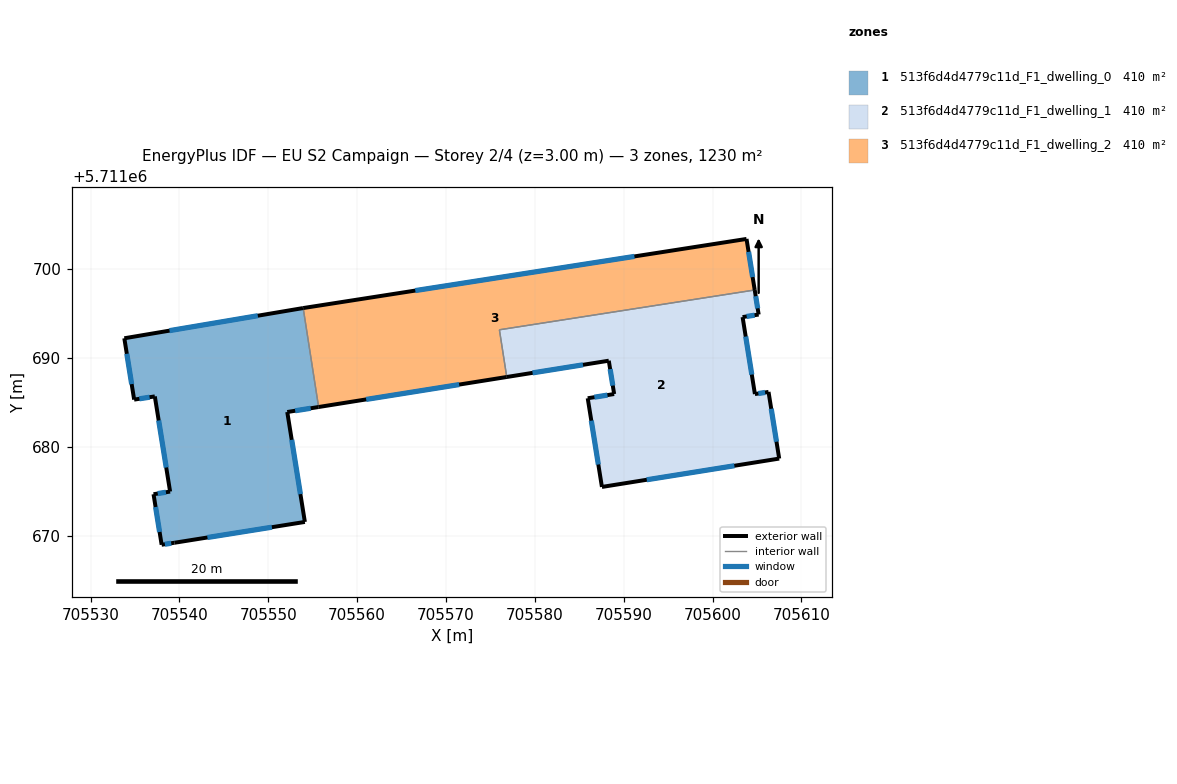
=== STOREY PLAN SPEC (per zone: floor XY polygon, exterior-wall plan segments, windows/doors) ===
zone 1: 513f6d4d4779c11d_F1_dwelling_0  (410.0 m²)
  floor: (705554.11, 5711671.53) (705552.13, 5711683.90) (705555.66, 5711684.46) (705553.92, 5711695.60) (705553.90, 5711695.59) (705533.79, 5711692.20) (705534.90, 5711685.29) (705537.23, 5711685.66) (705538.95, 5711674.94) (705537.08, 5711674.65) (705537.99, 5711668.96) (705539.44, 5711669.18)
  exterior wall: (705555.66, 5711684.46) – (705552.13, 5711683.90)  [3.6 m]
    window: (705554.77, 5711684.32) – (705553.02, 5711684.04)  [2.6 m²]
  exterior wall: (705552.13, 5711683.90) – (705554.11, 5711671.53)  [12.5 m]
    window: (705552.63, 5711680.77) – (705553.61, 5711674.66)  [9.2 m²]
  exterior wall: (705554.11, 5711671.53) – (705539.44, 5711669.18)  [14.9 m]
    window: (705550.40, 5711670.93) – (705543.15, 5711669.78)  [10.9 m²]
  exterior wall: (705539.44, 5711669.18) – (705537.99, 5711668.96)  [1.5 m]
    window: (705539.07, 5711669.13) – (705538.36, 5711669.02)  [1.1 m²]
  exterior wall: (705537.99, 5711668.96) – (705537.08, 5711674.65)  [5.8 m]
    window: (705537.76, 5711670.40) – (705537.31, 5711673.21)  [4.2 m²]
  exterior wall: (705537.08, 5711674.65) – (705538.95, 5711674.94)  [1.9 m]
    window: (705537.55, 5711674.72) – (705538.48, 5711674.87)  [1.4 m²]
  exterior wall: (705538.95, 5711674.94) – (705537.23, 5711685.66)  [10.8 m]
    window: (705538.51, 5711677.65) – (705537.66, 5711682.95)  [8.0 m²]
  exterior wall: (705537.23, 5711685.66) – (705534.90, 5711685.29)  [2.4 m]
    window: (705536.64, 5711685.56) – (705535.49, 5711685.38)  [1.7 m²]
  exterior wall: (705534.90, 5711685.29) – (705533.80, 5711692.20)  [7.0 m]
    window: (705534.62, 5711687.04) – (705534.07, 5711690.45)  [5.1 m²]
  exterior wall: (705533.80, 5711692.20) – (705553.90, 5711695.59)  [20.4 m]
    window: (705538.88, 5711693.06) – (705548.82, 5711694.74)  [14.9 m²]
  exterior wall: (705553.90, 5711695.59) – (705553.92, 5711695.60)  [0.0 m]
  interior walls: 1
zone 2: 513f6d4d4779c11d_F1_dwelling_1  (410.0 m²)
  floor: (705607.50, 5711678.66) (705606.30, 5711686.16) (705604.76, 5711685.92) (705603.38, 5711694.58) (705605.19, 5711694.87) (705604.74, 5711697.63) (705576.01, 5711693.15) (705576.84, 5711687.84) (705588.32, 5711689.67) (705588.92, 5711685.92) (705585.95, 5711685.45) (705587.55, 5711675.47)
  exterior wall: (705587.55, 5711675.47) – (705585.95, 5711685.45)  [10.1 m]
    window: (705587.14, 5711677.99) – (705586.35, 5711682.92)  [7.4 m²]
  exterior wall: (705585.95, 5711685.45) – (705588.92, 5711685.92)  [3.0 m]
    window: (705586.70, 5711685.57) – (705588.17, 5711685.80)  [2.2 m²]
  exterior wall: (705588.92, 5711685.92) – (705588.32, 5711689.67)  [3.8 m]
    window: (705588.77, 5711686.87) – (705588.47, 5711688.72)  [2.8 m²]
  exterior wall: (705588.32, 5711689.67) – (705576.84, 5711687.84)  [11.6 m]
    window: (705585.41, 5711689.21) – (705579.74, 5711688.30)  [8.5 m²]
  exterior wall: (705604.74, 5711697.63) – (705605.19, 5711694.87)  [2.8 m]
    window: (705604.85, 5711696.93) – (705605.07, 5711695.57)  [2.1 m²]
  exterior wall: (705605.19, 5711694.87) – (705603.38, 5711694.58)  [1.8 m]
    window: (705604.73, 5711694.79) – (705603.83, 5711694.65)  [1.3 m²]
  exterior wall: (705603.38, 5711694.58) – (705604.76, 5711685.92)  [8.8 m]
    window: (705603.73, 5711692.39) – (705604.41, 5711688.11)  [6.4 m²]
  exterior wall: (705604.76, 5711685.92) – (705606.30, 5711686.16)  [1.6 m]
    window: (705605.15, 5711685.98) – (705605.91, 5711686.10)  [1.1 m²]
  exterior wall: (705606.30, 5711686.16) – (705607.50, 5711678.66)  [7.6 m]
    window: (705606.60, 5711684.26) – (705607.19, 5711680.55)  [5.6 m²]
  exterior wall: (705607.50, 5711678.66) – (705587.55, 5711675.47)  [20.2 m]
    window: (705602.45, 5711677.85) – (705592.59, 5711676.27)  [14.8 m²]
  interior walls: 2
zone 3: 513f6d4d4779c11d_F1_dwelling_2  (410.0 m²)
  floor: (705604.74, 5711697.63) (705603.82, 5711703.38) (705553.92, 5711695.60) (705555.66, 5711684.46) (705576.84, 5711687.84) (705576.01, 5711693.15)
  exterior wall: (705576.84, 5711687.84) – (705555.66, 5711684.46)  [21.4 m]
    window: (705571.48, 5711686.99) – (705561.01, 5711685.32)  [15.7 m²]
  exterior wall: (705553.92, 5711695.60) – (705603.82, 5711703.38)  [50.5 m]
    window: (705566.54, 5711697.56) – (705591.20, 5711701.41)  [37.0 m²]
  exterior wall: (705603.82, 5711703.38) – (705604.74, 5711697.63)  [5.8 m]
    window: (705604.05, 5711701.92) – (705604.51, 5711699.08)  [4.3 m²]
  interior walls: 3

=== DERIVED (storey summary) ===
Building: EU S2 Campaign
Storey: 2 of 4  (floor level z = 3.00 m)
Storey gross floor area: 1230.1 m²
Zones on this storey: 3
  - 513f6d4d4779c11d_F1_dwelling_0: floor 410.0 m²; exterior wall 80.7 m (242.0 m²); 10 window(s) 59.1 m²; WWR 24.4%
  - 513f6d4d4779c11d_F1_dwelling_1: floor 410.0 m²; exterior wall 71.3 m (213.9 m²); 10 window(s) 52.3 m²; WWR 24.4%
  - 513f6d4d4779c11d_F1_dwelling_2: floor 410.0 m²; exterior wall 77.8 m (233.3 m²); 3 window(s) 57.0 m²; WWR 24.4%
Zone adjacency (shared interzone walls):
  - 513f6d4d4779c11d_F1_dwelling_0 ↔ 513f6d4d4779c11d_F1_dwelling_2
  - 513f6d4d4779c11d_F1_dwelling_1 ↔ 513f6d4d4779c11d_F1_dwelling_2